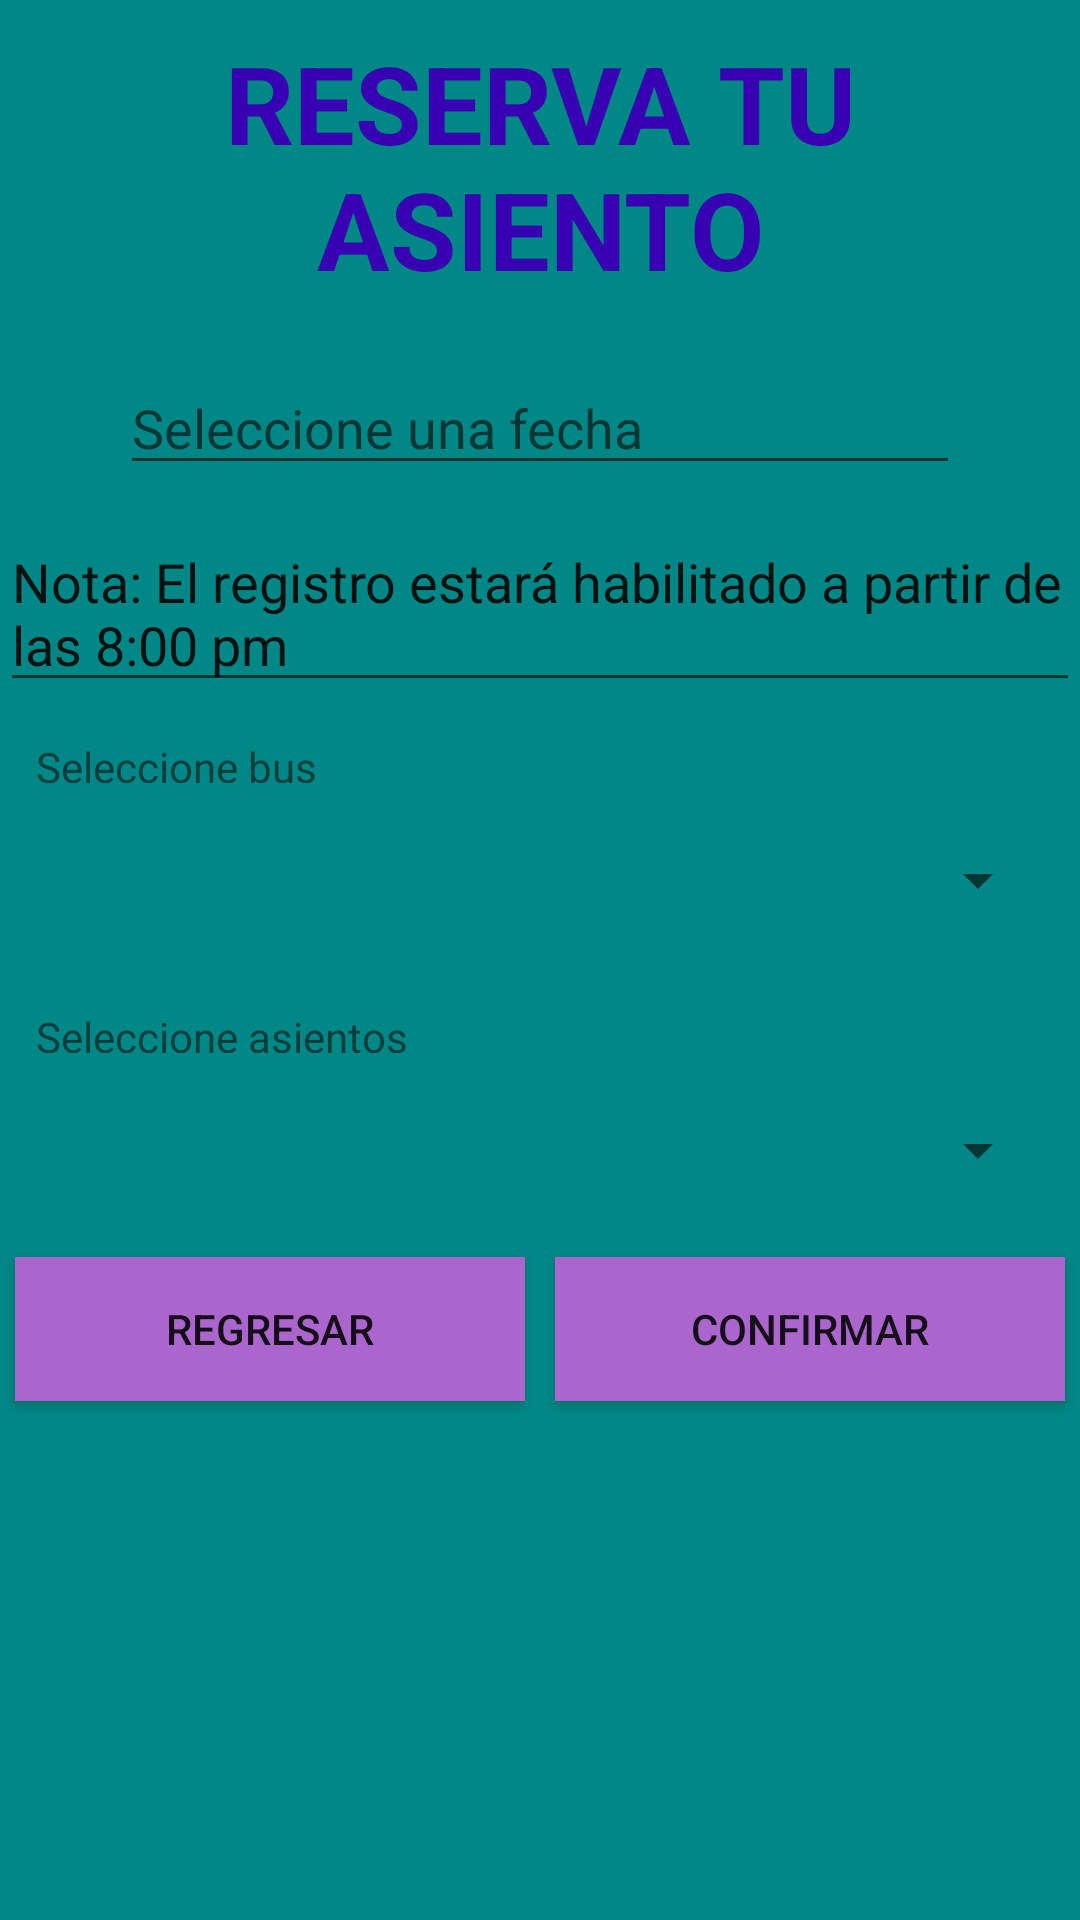

Android layout source for this screen:
<!-- AndroidManifest.xml: application theme Theme.AppUnac -->
<!-- res/layout/activity_reserva.xml -->
<?xml version="1.0" encoding="utf-8"?>
<androidx.constraintlayout.widget.ConstraintLayout xmlns:android="http://schemas.android.com/apk/res/android"
    xmlns:app="http://schemas.android.com/apk/res-auto"
    xmlns:tools="http://schemas.android.com/tools"
    android:layout_width="match_parent"
    android:layout_height="match_parent"
    tools:context=".ReservaActivity">

    <LinearLayout
        android:id="@+id/linearLayout2"
        android:layout_width="match_parent"
        android:layout_height="match_parent"
        android:background="@color/teal_700"
        android:orientation="vertical"
        app:layout_constraintEnd_toEndOf="parent"
        app:layout_constraintStart_toStartOf="parent"
        app:layout_constraintTop_toTopOf="parent">

        <TextView
            android:id="@+id/textView4"
            android:layout_width="match_parent"
            android:layout_height="wrap_content"
            android:layout_marginStart="40dp"
            android:layout_marginLeft="40dp"
            android:layout_marginTop="10dp"
            android:layout_marginEnd="40dp"
            android:layout_marginRight="40dp"
            android:layout_marginBottom="10dp"
            android:gravity="center"
            android:text="@string/text_title_reserva"
            android:textColor="@color/purple_700"
            android:textSize="36sp"
            android:textStyle="bold" />

        <LinearLayout
            android:layout_width="match_parent"
            android:layout_height="wrap_content"
            android:orientation="horizontal">

            <EditText
                android:id="@+id/editTextCalendar2"
                android:layout_width="match_parent"
                android:layout_height="wrap_content"
                android:layout_marginStart="40dp"
                android:layout_marginLeft="40dp"
                android:layout_marginTop="10dp"
                android:layout_marginEnd="40dp"
                android:layout_marginRight="40dp"
                android:layout_marginBottom="10dp"
                android:layout_weight="1"
                android:ems="10"
                android:hint="Seleccione una fecha"
                android:inputType="textPersonName"
                android:textColor="@color/purple_700" />
        </LinearLayout>

        <EditText
            android:id="@+id/editTextTextMultiLine"
            android:layout_width="match_parent"
            android:layout_height="wrap_content"
            android:ems="10"
            android:gravity="start|top"
            android:inputType="textMultiLine"
            android:text="@string/text_mssg_reserva" />

        <LinearLayout
            android:layout_width="match_parent"
            android:layout_height="90dp"
            android:orientation="vertical"
            android:padding="5dp">

            <TextView
                android:id="@+id/textView6"
                android:layout_width="match_parent"
                android:layout_height="wrap_content"
                android:layout_margin="5dp"
                android:layout_weight="1"
                android:padding="2dp"
                android:text="Seleccione bus"
                android:textSize="14sp" />

            <Spinner
                android:id="@+id/spinner"
                android:layout_width="match_parent"
                android:layout_height="45dp"
                android:layout_margin="5dp"
                android:layout_weight="1" />
        </LinearLayout>

        <LinearLayout
            android:layout_width="match_parent"
            android:layout_height="90dp"
            android:orientation="vertical"
            android:padding="5dp">

            <TextView
                android:id="@+id/textView8"
                android:layout_width="match_parent"
                android:layout_height="wrap_content"
                android:layout_margin="5dp"
                android:layout_weight="1"
                android:padding="2dp"
                android:text="Seleccione asientos"
                android:textSize="14sp" />

            <Spinner
                android:id="@+id/spinner3"
                android:layout_width="match_parent"
                android:layout_height="45dp"
                android:layout_margin="5dp"
                android:layout_weight="1" />
        </LinearLayout>

        <LinearLayout
            android:layout_width="match_parent"
            android:layout_height="wrap_content"
            android:orientation="horizontal">

            <Button
                android:id="@+id/button4"
                android:layout_width="wrap_content"
                android:layout_height="wrap_content"
                android:layout_margin="5dp"
                android:layout_weight="1"
                android:background="@android:color/holo_purple"
                android:text="@string/text_btn_regresar" />

            <Button
                android:id="@+id/button5"
                android:layout_width="wrap_content"
                android:layout_height="wrap_content"
                android:layout_margin="5dp"
                android:layout_weight="1"
                android:background="@android:color/holo_purple"
                android:text="@string/text_btn_confirmar" />
        </LinearLayout>
    </LinearLayout>

</androidx.constraintlayout.widget.ConstraintLayout>
<!-- resources referenced by this layout -->
<resources>
  <string name="text_btn_confirmar">CONFIRMAR</string>
  <string name="text_btn_regresar">REGRESAR</string>
  <string name="text_mssg_reserva">Nota: El registro estará habilitado a partir de las 8:00 pm</string>
  <string name="text_title_reserva">RESERVA TU ASIENTO</string>
  <style name="Theme.AppUnac" parent="Theme.MaterialComponents.DayNight.DarkActionBar">
          
          <item name="colorPrimary">@color/purple_500</item>
          <item name="colorPrimaryVariant">@color/purple_700</item>
          <item name="colorOnPrimary">@color/white</item>
          
          <item name="colorSecondary">@color/teal_200</item>
          <item name="colorSecondaryVariant">@color/teal_700</item>
          <item name="colorOnSecondary">@color/black</item>
          
          <item name="android:statusBarColor" tools:targetApi="l">?attr/colorPrimaryVariant</item>
          
      </style>
  <!-- not gathered from this repository: default colours our renderer supplied (Android Studio template values) -->
  <color name="purple_500">#FF6200EE</color>
  <color name="purple_700">#FF3700B3</color>
  <color name="teal_200">#FF03DAC5</color>
  <color name="teal_700">#FF018786</color>
  <color name="black">#FF000000</color>
  <color name="white">#FFFFFFFF</color>
</resources>
